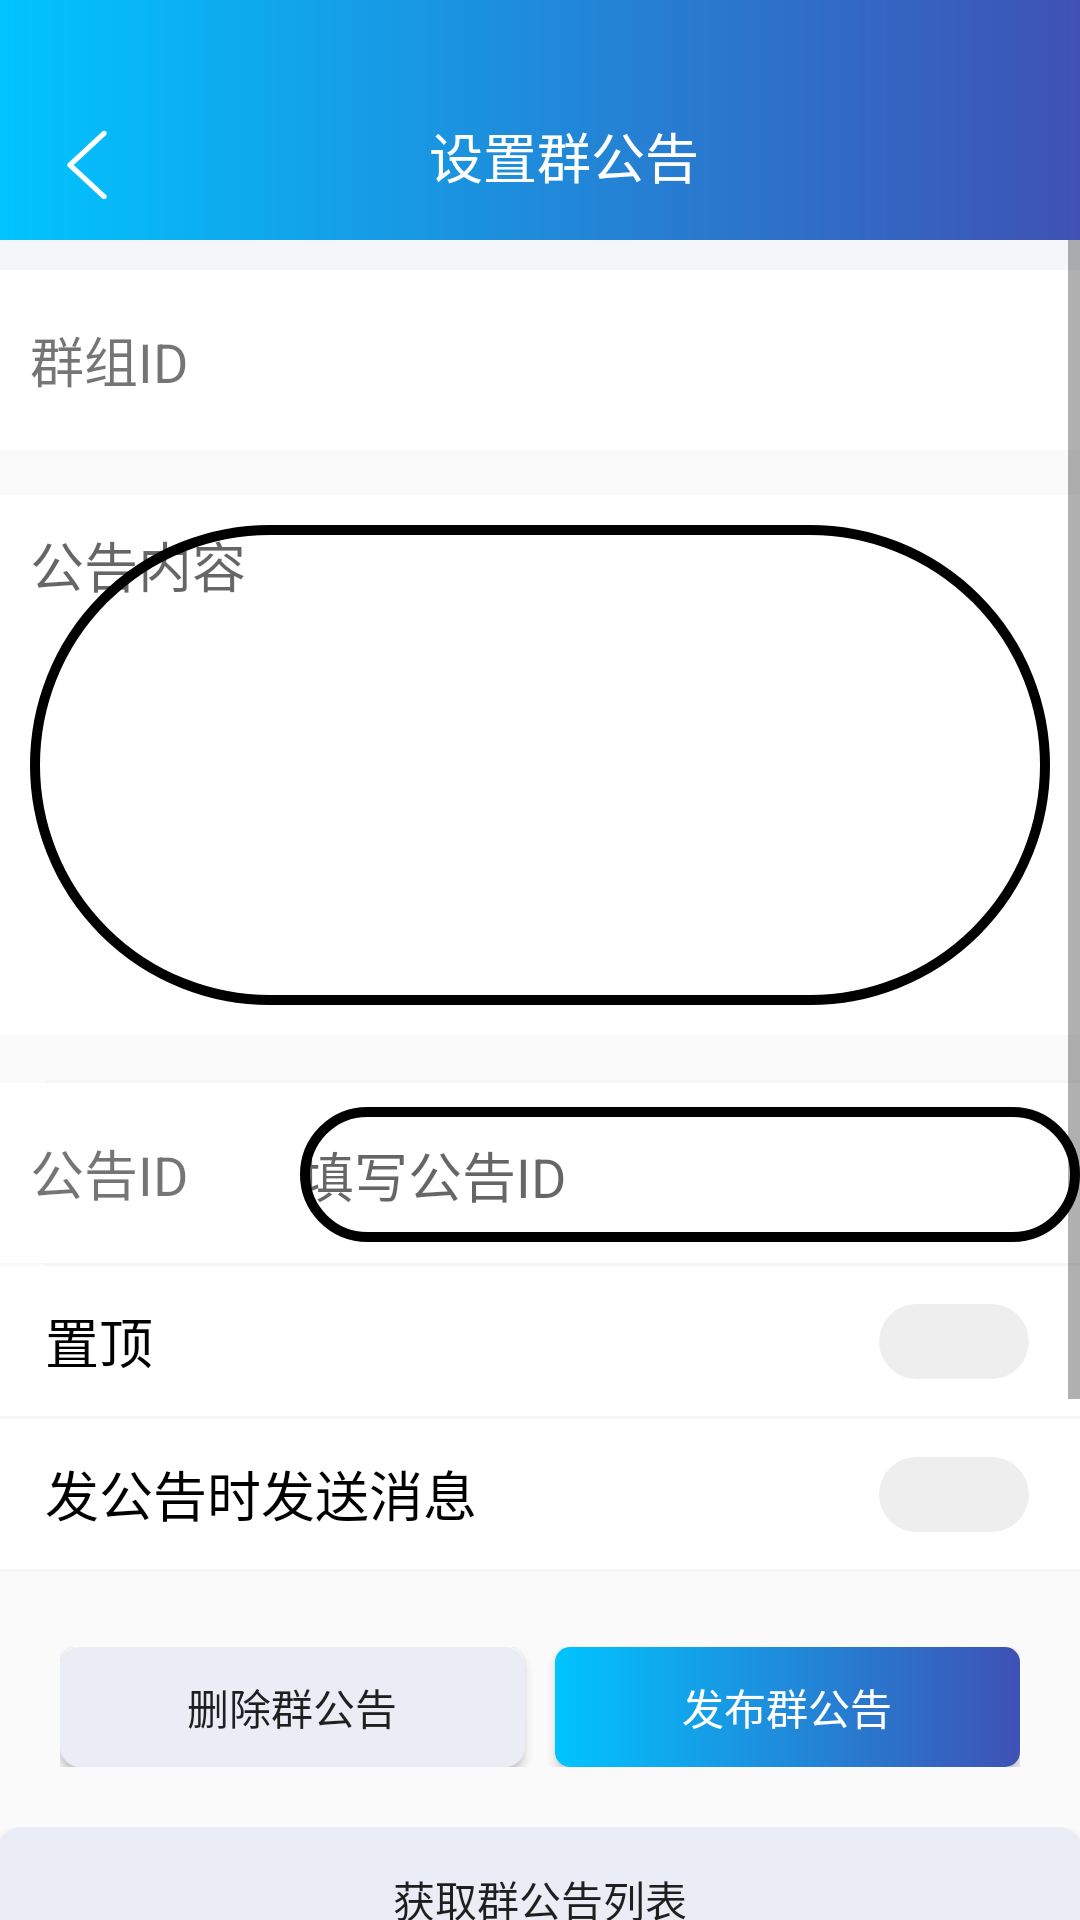

Android layout source for this screen:
<!-- AndroidManifest.xml: application theme Theme.AppCompat.Light.NoActionBar -->
<!-- res/layout/activity_group_announcement.xml -->
<?xml version="1.0" encoding="utf-8"?>
<LinearLayout xmlns:android="http://schemas.android.com/apk/res/android"
    xmlns:app="http://schemas.android.com/apk/res-auto"
    android:layout_width="match_parent"
    android:layout_height="match_parent"
    android:orientation="vertical">

    <View
        android:id="@+id/statusbar"
        android:layout_width="match_parent"
        android:layout_height="24dp"
        android:background="@drawable/toolbar_ground" />

    <Toolbar
        android:id="@+id/manage_toolbar_sigText"
        android:layout_width="match_parent"
        android:layout_height="?attr/actionBarSize"
        android:background="@drawable/toolbar_ground"
        app:contentInsetEnd="0dp"
        app:contentInsetLeft="0dp"
        app:contentInsetRight="0dp"
        app:contentInsetStart="0dp">

        <RelativeLayout
            android:layout_width="match_parent"
            android:layout_height="50dp"
            android:paddingTop="15dp">

            <TextView
                android:id="@+id/manage_back"
                android:layout_width="26dp"
                android:layout_height="26dp"
                android:layout_gravity="center"
                android:background="@drawable/back"
                android:clickable="true"
                android:focusable="true"
                android:textColor="#ffffff" />

            <TextView
                android:id="@+id/manage_sigText_toolbarName"
                android:layout_width="wrap_content"
                android:layout_height="match_parent"
                android:layout_centerInParent="true"
                android:layout_gravity="center"
                android:gravity="center"
                android:text="设置群公告"
                android:textColor="#ffffff"
                android:textSize="18sp" />
        </RelativeLayout>
    </Toolbar>

    <ScrollView
        android:layout_width="match_parent"
        android:layout_height="wrap_content">

        <LinearLayout
            android:layout_width="match_parent"
            android:layout_height="wrap_content"
            android:orientation="vertical">

            <View
                android:layout_width="match_parent"
                android:layout_height="10dp"
                android:background="#f5f6fa" />

            <LinearLayout
                android:layout_width="match_parent"
                android:layout_height="wrap_content"
                android:background="#FFFFFF"
                android:orientation="horizontal">

                <TextView
                    android:layout_width="90dp"
                    android:layout_height="60dp"
                    android:layout_marginStart="10dp"
                    android:layout_weight="0"
                    android:gravity="start|center_vertical"
                    android:text="群组ID"
                    android:textSize="18sp" />

                <TextView
                    android:id="@+id/et_gid"
                    android:layout_width="90dp"
                    android:layout_height="45dp"
                    android:layout_weight="5"
                    android:gravity="center_vertical"
                    android:textColor="#000000"
                    android:textSize="18sp" />
            </LinearLayout>

            <FrameLayout
                android:layout_width="match_parent"
                android:layout_height="180dp"
                android:layout_marginTop="15dp"
                android:layout_marginBottom="15dp"
                android:background="#ffffff">

                <EditText
                    android:id="@+id/et_text"
                    android:layout_width="match_parent"
                    android:layout_height="match_parent"
                    android:layout_margin="10dp"
                    android:layout_marginBottom="15dp"
                    android:background="@drawable/background_square"
                    android:ellipsize="end"
                    android:gravity="left"
                    android:hint="公告内容"
                    android:inputType="text"
                    android:textColor="#000000"
                    android:textSize="18sp"
                    android:theme="@style/MyEditText" />

            </FrameLayout>


            <View
                android:layout_width="match_parent"
                android:layout_height="1dp"
                android:layout_marginStart="15dp"
                android:background="#f5f6fa" />

            <LinearLayout
                android:layout_width="match_parent"
                android:layout_height="wrap_content"
                android:background="#FFFFFF"
                android:orientation="horizontal">

                <TextView
                    android:layout_width="90dp"
                    android:layout_height="60dp"
                    android:layout_marginStart="10dp"
                    android:layout_weight="0"
                    android:gravity="start|center_vertical"
                    android:text="公告ID"
                    android:textSize="18sp" />

                <EditText
                    android:id="@+id/et_announce_id"
                    android:inputType="text"
                    android:hint="填写公告ID"
                    android:layout_weight="5"
                    android:layout_width="90dp"
                    android:textSize="18sp"
                    android:layout_height="45dp"
                    android:layout_marginBottom="15dp"
                    android:background="@drawable/background_square"
                    android:maxLines="1"
                    android:gravity="center_vertical"
                    android:textColor="#000000"
                    android:theme="@style/MyEditText"
                    />
            </LinearLayout>

            <View
                android:layout_width="match_parent"
                android:layout_height="1dp"
                android:layout_marginStart="15dp"
                android:background="#f5f6fa" />

            <RelativeLayout
                android:background="#ffffff"
                android:layout_width="wrap_content"
                android:layout_height="match_parent">

                <TextView
                    android:id="@+id/manage_disturb"
                    android:layout_width="match_parent"
                    android:layout_height="50dp"
                    android:layout_marginStart="15dp"
                    android:gravity="center_vertical"
                    android:text="置顶"
                    android:textColor="#000000"
                    android:textSize="18sp" />

                <Switch
                    android:id="@+id/no_disturb"
                    android:layout_width="100dp"
                    android:layout_height="50dp"
                    android:layout_alignParentEnd="true"
                    android:layout_marginEnd="17dp"
                    android:background="#FFFFFF"
                    android:gravity="center_vertical"
                    android:switchMinWidth="50dp"
                    android:thumb="@drawable/thumb"
                    android:track="@drawable/track" />
            </RelativeLayout>

            <View
                android:layout_width="match_parent"
                android:layout_height="1dp"
                android:background="#f5f6fa" />
            <RelativeLayout
                android:background="#ffffff"
                android:layout_width="wrap_content"
                android:layout_height="match_parent">

                <TextView

                    android:layout_width="match_parent"
                    android:layout_height="50dp"
                    android:layout_marginStart="15dp"
                    android:gravity="center_vertical"
                    android:text="发公告时发送消息"
                    android:textColor="#000000"
                    android:textSize="18sp" />

                <Switch
                    android:id="@+id/send_message"
                    android:layout_width="100dp"
                    android:layout_height="50dp"
                    android:layout_alignParentEnd="true"
                    android:layout_marginEnd="17dp"
                    android:background="#FFFFFF"
                    android:gravity="center_vertical"
                    android:switchMinWidth="50dp"
                    android:thumb="@drawable/thumb"
                    android:track="@drawable/track" />
            </RelativeLayout>

            <View
                android:layout_width="match_parent"
                android:layout_height="1dp"
                android:background="#f5f6fa" />

            <LinearLayout
                android:layout_width="match_parent"
                android:layout_height="wrap_content"
                android:orientation="horizontal"
                android:paddingStart="20dp"
                android:paddingTop="25dp"
                android:paddingEnd="20dp">

                <Button
                    android:id="@+id/bt_del_group_announcement"
                    android:layout_width="match_parent"
                    android:layout_height="40dp"
                    android:layout_marginEnd="5dp"
                    android:layout_weight="1"
                    android:background="@drawable/background_addnew_declined"
                    android:text="删除群公告" />

                <Button
                    android:id="@+id/bt_publish_group_announcement"
                    android:layout_width="match_parent"
                    android:layout_height="40dp"
                    android:layout_marginStart="5dp"
                    android:layout_weight="1"
                    android:background="@drawable/background_addnew_accept"
                    android:text="发布群公告"
                    android:textColor="#ffffff" />
            </LinearLayout>


            <Button
                android:background="@drawable/background_addnew_declined"
                android:id="@+id/bt_get_announcements"
                android:layout_width="match_parent"
                android:layout_marginTop="20dp"
                android:layout_height="wrap_content"
                android:text="获取群公告列表" />




            <Button
                android:visibility="invisible"
                android:id="@+id/bt_set_top"
                android:layout_width="match_parent"
                android:layout_height="wrap_content"
                android:text="置顶" />

            <Button
                android:visibility="invisible"
                android:id="@+id/bt_cancel_top"
                android:layout_width="match_parent"
                android:layout_height="wrap_content"
                android:text="取消置顶" />



            <TextView
                android:id="@+id/tv_show_result"
                android:layout_width="match_parent"
                android:layout_height="wrap_content" />

            <View
                android:layout_width="match_parent"
                android:layout_height="120dp"
                android:background="#f5f6fa" />
        </LinearLayout>

    </ScrollView>
</LinearLayout>
<!-- resources referenced by this layout -->
<resources>
  <!-- drawable background_addnew_declined (drawable) -->
  <?xml version="1.0" encoding="utf-8"?>
  <layer-list
      xmlns:android="http://schemas.android.com/apk/res/android">
      <item>
          <shape
              xmlns:android="http://schemas.android.com/apk/res/android"
              android:shape="rectangle">
              <solid
                  android:color="#EAEDF6"/>
              <corners
                  android:radius="6dip"
                  />
              <stroke
                  android:width="5px"
                  android:color="#EAEDF6"/>
          </shape>
      </item>
  </layer-list>
  <!-- drawable background_square (drawable) -->
  <?xml version="1.0" encoding="utf-8"?>
  <layer-list
      xmlns:android="http://schemas.android.com/apk/res/android">
      <item>
          <shape
              xmlns:android="http://schemas.android.com/apk/res/android"
              android:shape="rectangle">
              <solid
                  android:color="#0004C568"/>
              <corners
                  android:radius="99dip"
                  />
              <stroke
                  android:width="10px"
                  android:color="#000000"/>
          </shape>
      </item>
  </layer-list>
  <!-- drawable toolbar_ground (drawable) -->
  <?xml version="1.0" encoding="utf-8"?>
  <layer-list
      xmlns:android="http://schemas.android.com/apk/res/android">
      <item>
          <shape
              xmlns:android="http://schemas.android.com/apk/res/android"
              android:shape="rectangle">
              <solid
                  android:color="#00C4FF"/>
  
              <corners
                  android:radius="0dip"
                  />
              <gradient
                  android:angle="0"
                  android:startColor="@color/colorQQ"
                  android:endColor="#3F51B5"/>
              <stroke
                  android:width="0px"
                  android:color="#00C4FF"/>
          </shape>
      </item>
  </layer-list>
  <!-- drawable track (drawable) -->
  <?xml version="1.0" encoding="utf-8"?>
  <selector xmlns:android="http://schemas.android.com/apk/res/android" >
  <item android:state_checked="true"  android:drawable="@drawable/green_track" />
  <item                               android:drawable="@drawable/gray_track" />
  
  </selector>
  <style name="MyEditText" parent="Theme.AppCompat.Light">
          <item name="colorControlNormal">#00C4FF</item>
          <item name="colorControlActivated">#00C4FF</item>
      </style>
  <color name="colorQQ">#00C4FF</color>
  <!-- drawable green_track (drawable) -->
  <?xml version="1.0" encoding="utf-8"?>
  <shape xmlns:android="http://schemas.android.com/apk/res/android"
      android:shape="rectangle" >
      <size android:height="25dp" android:width="25dp"/>
      <corners android:radius="20dp"/>
      <gradient
          android:angle="0"
          android:endColor="@color/colorQQ"
          android:startColor="@color/colorQQ" />
      <stroke android:width="0dp"
          android:color="#f5f6fa"/>
  </shape>
  <!-- drawable gray_track (drawable) -->
  <?xml version="1.0" encoding="utf-8"?>
  <shape xmlns:android="http://schemas.android.com/apk/res/android"
      android:shape="rectangle" >
  
      
      <size android:height="25dp"
          android:width="25dp"/>
      
      <corners android:radius="20dp"/>
  
  
      
      <gradient
          android:endColor="#eeeeee"
          android:startColor="#eeeeee" />
  
  </shape>
</resources>
